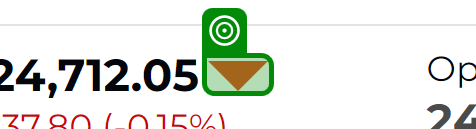
Task: UI Explorer And Get Attribute Activity Guided Practice
Workflow: Main

Step 1: get-attribute of the element in window 'NSE - National Stock Exchange of India Ltd: Live Share/Stock Market News & Updates, Quotes- Nseindia.com' (msedge.exe)

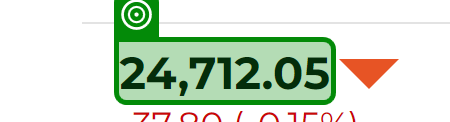
Step 2: get-text from the element in window 'NSE - National Stock Exchange of India Ltd: Live Share/Stock Market News & Updates, Quotes- Nseindia.com' (msedge.exe)
